Run: headless pygame with SDL's dummy video driver; simulated clock (each Clock.tick advances the game by its frame time, no real sleeping); random seed 0; keys injected as events and as key.get_pressed() state; no mouse input.
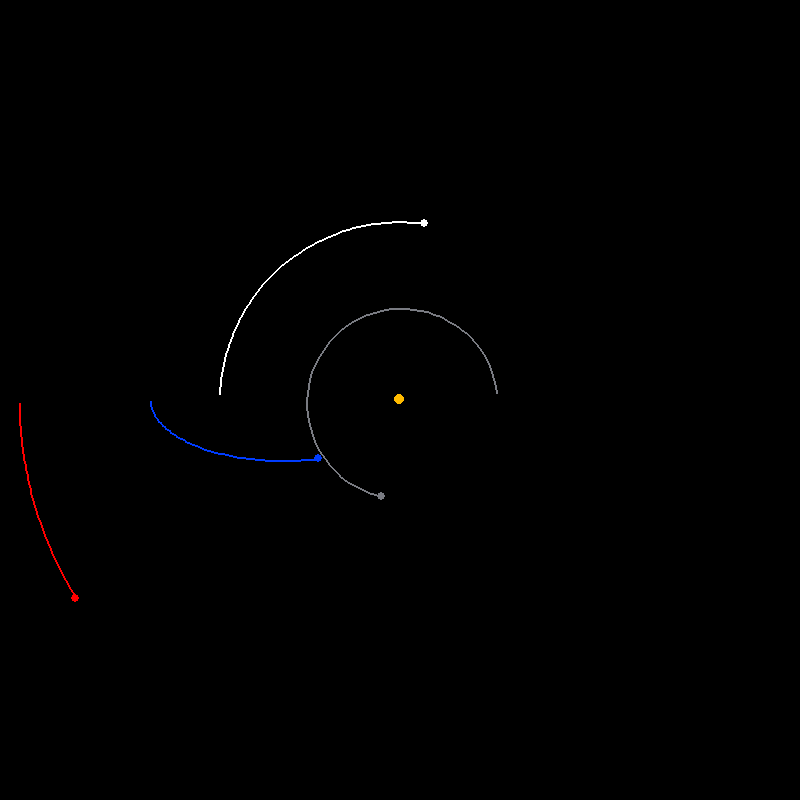
Frame 1 of 4 · flips 1–60 · no input
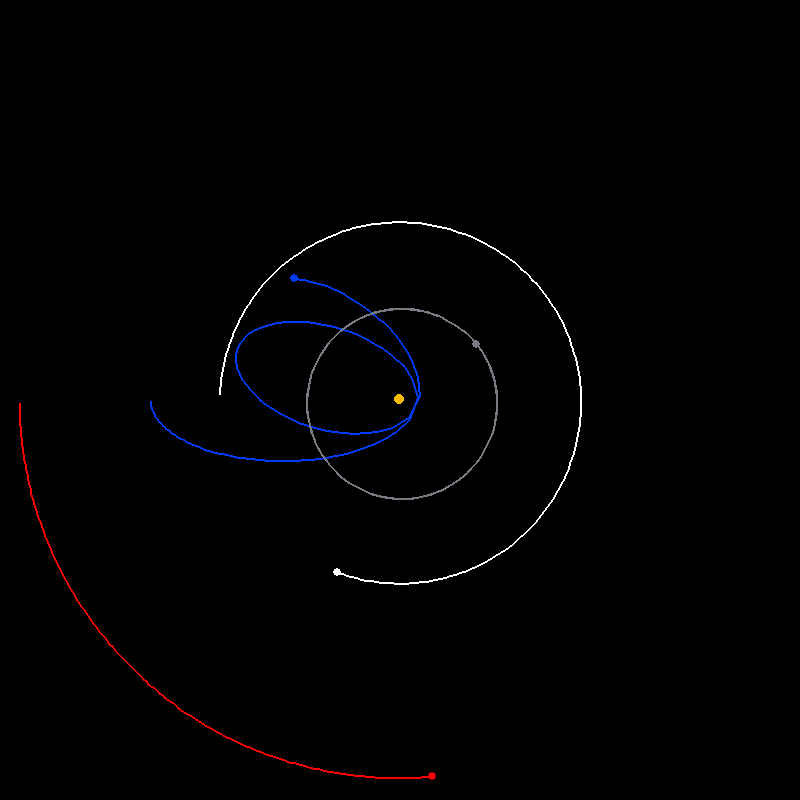
Frame 2 of 4 · flips 61–180 · tapped SPACE, RETURN · held RIGHT (→), D
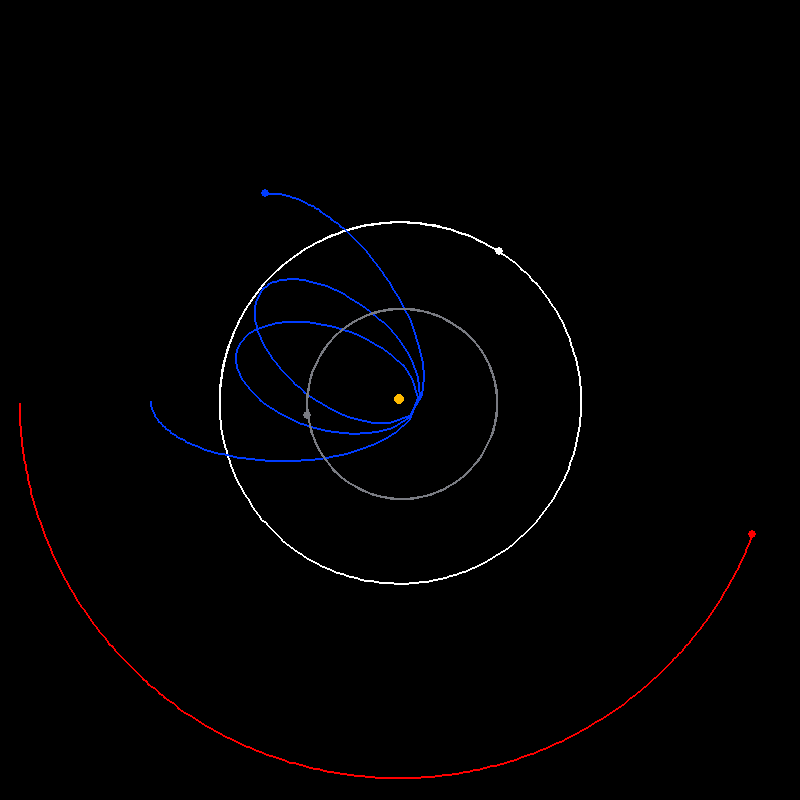
Frame 3 of 4 · flips 181–300 · held DOWN (↓), S
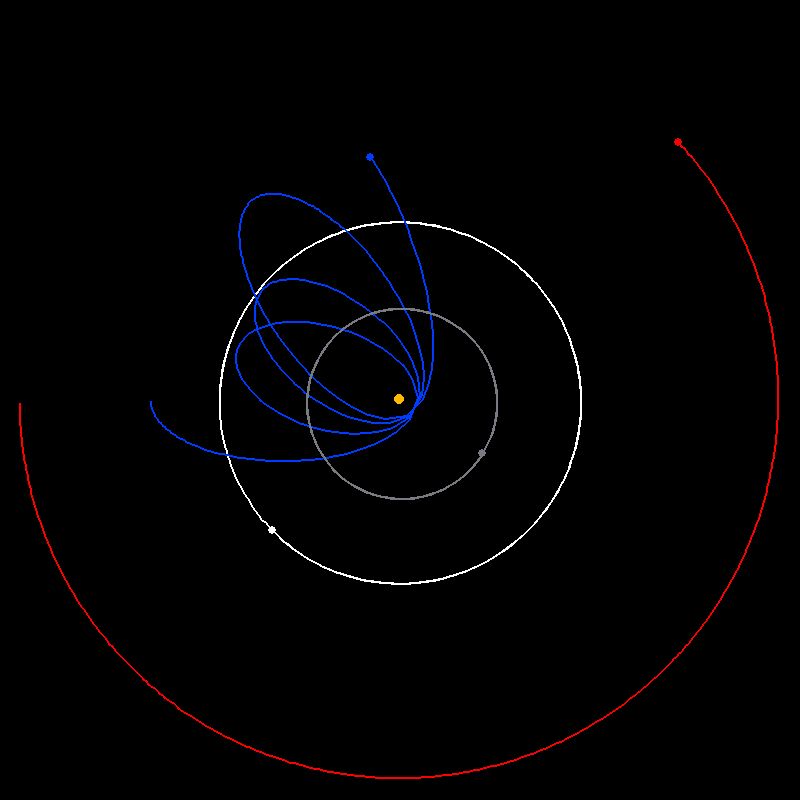
Frame 4 of 4 · flips 301–420 · held LEFT (←), A, UP (↑), W

The pygame program that drew these frames:

import pygame
import math

pygame.init()
#hey how are you 
WIDTH, HEIGHT = 800, 800
WIN = pygame.display.set_mode((WIDTH, HEIGHT))
pygame.display.set_caption("Planet Simulation ")

YELLOW = (255, 187, 0)
BLUE = (0, 60, 255)
RED = (255, 0, 0)
DARKGREY = (121, 123, 130)
WHITE = (255, 255 , 255)

class Planet():
   AU = 149.6e6 * 1000
   G = 6.67428e-11
   SCALE = 250 / AU #1AU = 250 px
   TIMESTEP = 3600 * 24 #1day

   def __init__(self, x, y, radius, color, mass):
      self.x = x
      self.y = y
      self.radius = radius 
      self.color = color 
      self.mass = mass

      self.orbit = []
      self.sun = False
      self.distanceTosun = 0

      self.xvel = 0
      self.yvel = 0

   def draw(self, win):
      x = self.x * self.SCALE + WIDTH/2 
      y = self.y * self.SCALE + WIDTH/2

      if len(self.orbit) > 2:
         updated_point = []
         for point in self.orbit:
            x, y = point 
            x = x * self.SCALE + WIDTH / 2
            y = y * self.SCALE + HEIGHT / 2
            updated_point.append((x, y))
      
         pygame.draw.lines(win, self.color, False, updated_point, 2)

      pygame.draw.circle(win, self.color, (x,y), self.radius, )

   def attraction(self, other):
      other_x , other_y = other.x , other.y
      distance_x = other_x - self.x
      distance_y = other_y - self.y
      distance = math.sqrt(distance_x**2 + distance_y**2)
      
      if other.sun:
         self.distanceTosun = distance
      
      force = self.G * self.mass * other.mass / distance**2
      theta = math.atan2(distance_y, distance_x)
      force_x = math.cos(theta) * force
      force_y = math.sin(theta) * force

      return force_x, force_y
   
   def update_pos(self, planets):
      total_fx = total_fy = 0
      for planet in planets:
         if self == planet:
            continue
         fx, fy = self.attraction(planet)
         total_fx += fx
         total_fy += fy
      
      self.xvel += total_fx / self.mass * self.TIMESTEP
      self.yvel += total_fy / self.mass * self.TIMESTEP

      self.x += self.xvel * self.TIMESTEP
      self.y += self.yvel * self.TIMESTEP
      self.orbit.append((self.x, self.y))

def main():
   run = True
   clock = pygame.time.Clock()

   sun = Planet(0, 0, 5, YELLOW, 1.98892 * 10**30)
   sun.sun = True

   earth = Planet(-1 * Planet.AU, 0, 4, BLUE, 5.9742 * 10**24)
   earth.yvel = 9.983  * 1000
   # earth.xvel = 90000 for gravitational assist
   
   mars = Planet(-1.524 * Planet.AU, 0, 4, RED, 6.39 * 10**23)
   mars.yvel = 24.077 * 1000

   mercury = Planet(0.387 * Planet.AU, 0, 4, DARKGREY, 3.30 * 10**24)
   mercury.yvel = -47.4 * 1000

   venus = Planet(-0.723 * Planet.AU, 0, 4, WHITE, 4.8685 * 10**24)
   venus.yvel = -35.02 * 1000

   planets = [venus, earth, mars, mercury, sun]

   while run:
      clock.tick(60)

      WIN.fill((0, 0, 0))
      # pygame.display.update()

      for event in pygame.event.get():
         if event.type == pygame.QUIT:
            run = False
   
      for planet in planets:
         planet.update_pos(planets)
         planet.draw(WIN)

      pygame.display.update()

   pygame.QUIT()

main()
